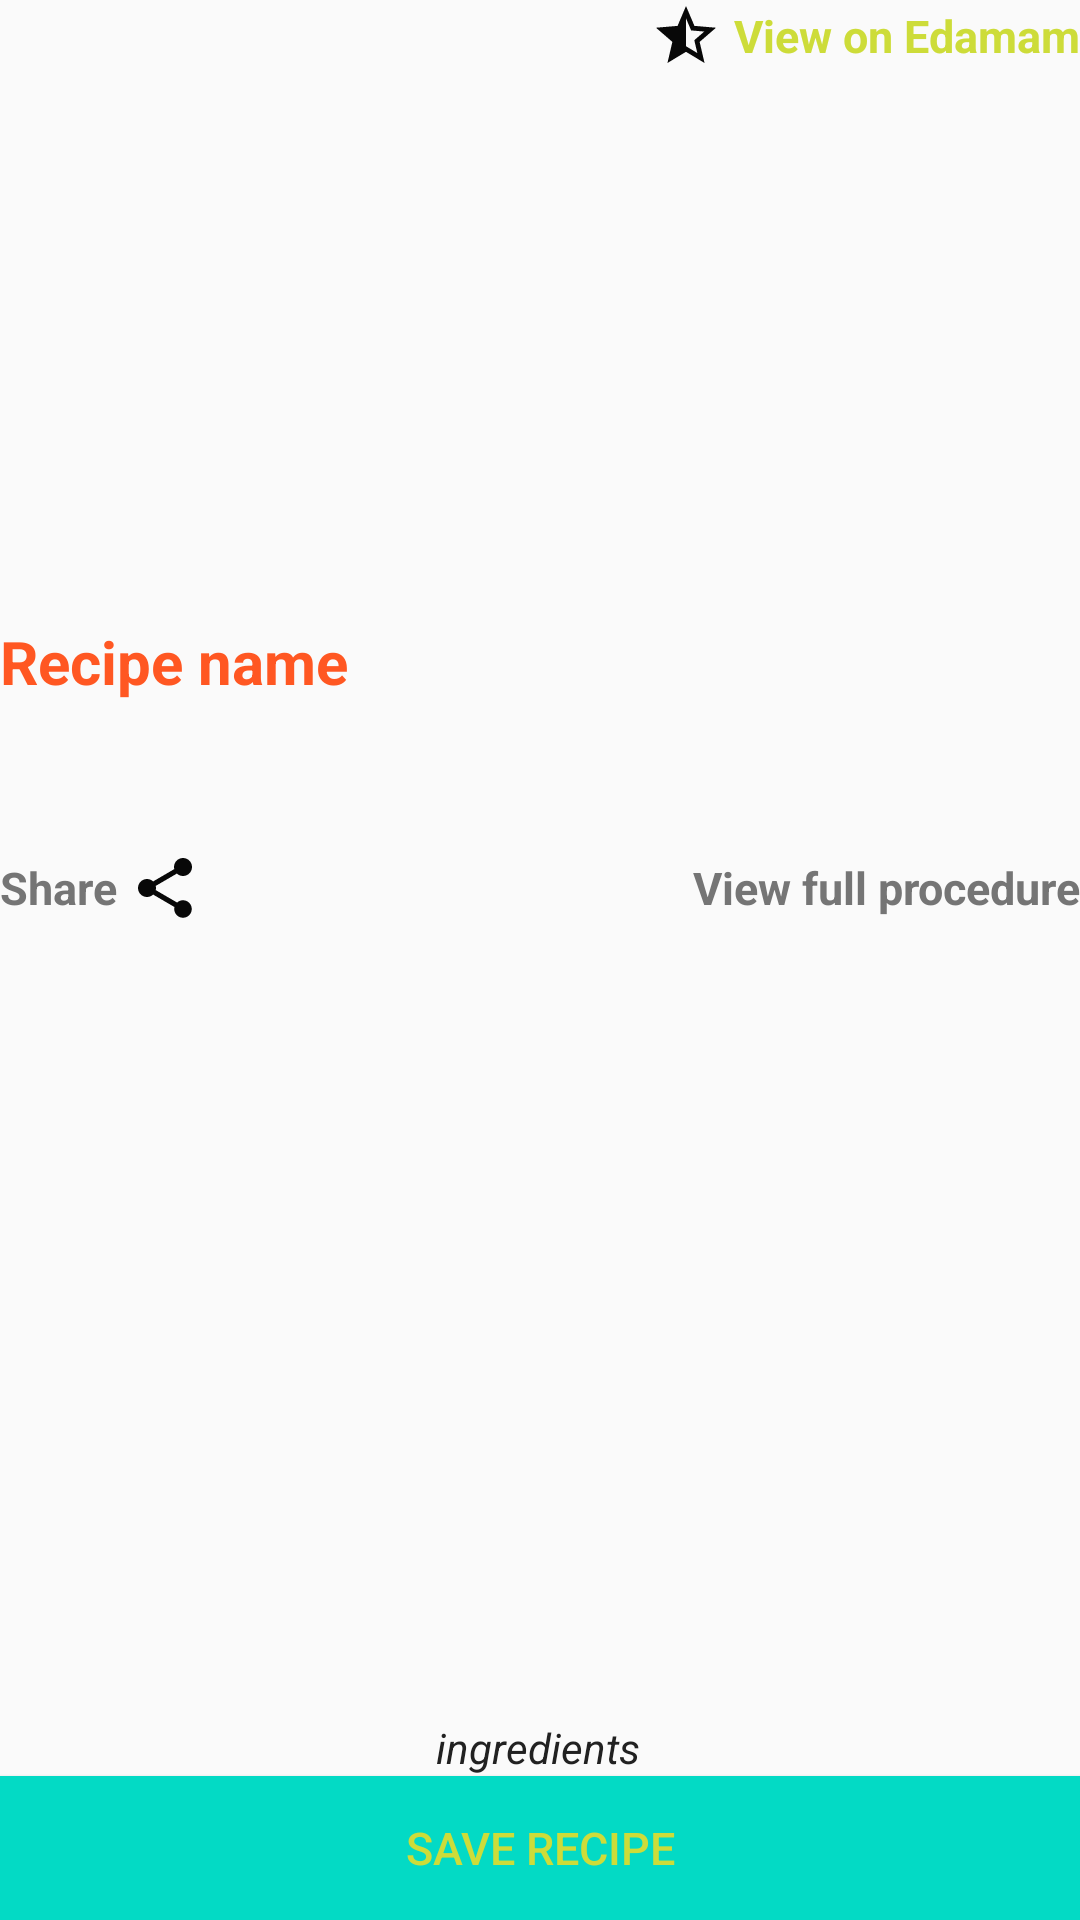

This screen was rendered from an Android layout file. Write that file and the resources it references.
<!-- AndroidManifest.xml: application theme AppTheme -->
<!-- res/layout/fragment_recipe_detail.xml -->
<androidx.constraintlayout.widget.ConstraintLayout xmlns:android="http://schemas.android.com/apk/res/android"
    xmlns:app="http://schemas.android.com/apk/res-auto"
    xmlns:tools="http://schemas.android.com/tools"
    android:layout_width="match_parent"
    android:layout_height="match_parent"
    tools:context="com.studiofive.recipeapp.ui.RecipeDetailFragment">

    


    <ImageView
        android:id="@+id/recipeImageView"
        android:layout_width="0dp"
        android:layout_height="180dp"
        android:scaleType="centerCrop"
        android:src="@drawable/pic4"
        app:layout_constraintBottom_toBottomOf="parent"
        app:layout_constraintEnd_toEndOf="parent"
        app:layout_constraintHorizontal_bias="1.0"
        app:layout_constraintStart_toStartOf="parent"
        app:layout_constraintTop_toTopOf="parent"
        app:layout_constraintVertical_bias="0.063" />

    <TextView
        android:id="@+id/fullTextView"
        android:layout_width="wrap_content"
        android:layout_height="wrap_content"
        android:drawableLeft="@drawable/full"
        android:drawablePadding="4dp"
        android:gravity="center"
        android:text="View full procedure"
        android:textColor="@color/secondaryText"
        android:textSize="15sp"
        android:textStyle="bold"
        app:layout_constraintBaseline_toBaselineOf="@+id/shareTextView"
        app:layout_constraintEnd_toEndOf="parent"
        app:layout_constraintHorizontal_bias="1.0"
        app:layout_constraintStart_toStartOf="@+id/shareTextView" />

    <TextView
        android:id="@+id/shareTextView"
        android:layout_width="wrap_content"
        android:layout_height="wrap_content"
        android:layout_marginTop="46dp"
        android:drawableRight="@drawable/shareblack"
        android:drawablePadding="4dp"
        android:gravity="center"
        android:text="Share"
        android:textColor="@color/secondaryText"
        android:textSize="15sp"
        android:textStyle="bold"
        app:layout_constraintBottom_toBottomOf="parent"
        app:layout_constraintEnd_toEndOf="parent"
        app:layout_constraintHorizontal_bias="0.0"
        app:layout_constraintStart_toStartOf="parent"
        app:layout_constraintTop_toBottomOf="@+id/recipeImageView"
        app:layout_constraintVertical_bias="0.07999998" />

    <TextView
        android:id="@+id/edamamTextView"
        android:layout_width="wrap_content"
        android:layout_height="wrap_content"
        android:drawableLeft="@drawable/half"
        android:drawablePadding="4dp"
        android:gravity="center_vertical"
        android:text="View on Edamam"
        android:textColor="@color/textIcons"
        android:textSize="15sp"
        android:textStyle="bold"
        app:layout_constraintBaseline_toBaselineOf="parent"
        app:layout_constraintEnd_toEndOf="parent"
        app:layout_constraintHorizontal_bias="1.0"
        app:layout_constraintStart_toStartOf="parent" />

    <TextView
        android:id="@+id/recipeTextView"
        android:layout_width="wrap_content"
        android:layout_height="wrap_content"
        android:layout_alignParentStart="true"
        android:layout_alignParentLeft="true"
        android:layout_marginTop="207dp"
        android:layout_marginBottom="369dp"
        android:text="Recipe name"
        android:textColor="@color/colorDivider"
        android:textSize="20sp"
        android:textStyle="bold"
        app:layout_constraintBottom_toBottomOf="parent"
        app:layout_constraintEnd_toEndOf="parent"
        app:layout_constraintHorizontal_bias="0.0"
        app:layout_constraintStart_toStartOf="parent"
        app:layout_constraintTop_toTopOf="parent"
        app:layout_constraintVertical_bias="0.0" />


    <TextView
        android:id="@+id/ingredientTextView"
        android:layout_width="wrap_content"
        android:layout_height="wrap_content"
        android:layout_below="@+id/recipeTextView"
        android:layout_alignParentStart="true"
        android:layout_alignParentLeft="true"
        android:text="ingredients"
        android:textColor="@color/primaryText"
        android:textStyle="italic"
        app:layout_constraintBottom_toTopOf="@+id/saveRecipeButton"
        app:layout_constraintEnd_toEndOf="parent"
        app:layout_constraintHorizontal_bias="0.498"
        app:layout_constraintStart_toStartOf="parent"
        app:layout_constraintTop_toTopOf="parent"
        app:layout_constraintVertical_bias="1.0" />

    <androidx.constraintlayout.widget.Guideline
        android:id="@+id/guideline"
        android:layout_width="wrap_content"
        android:layout_height="wrap_content"
        android:orientation="vertical"
        app:layout_constraintGuide_begin="20dp" />

    <androidx.constraintlayout.widget.Guideline
        android:id="@+id/guideline2"
        android:layout_width="wrap_content"
        android:layout_height="wrap_content"
        android:orientation="vertical"
        app:layout_constraintGuide_begin="20dp" />

    <androidx.constraintlayout.widget.Guideline
        android:id="@+id/guideline3"
        android:layout_width="wrap_content"
        android:layout_height="wrap_content"
        android:orientation="horizontal"
        app:layout_constraintGuide_begin="20dp" />

    <androidx.constraintlayout.widget.Guideline
        android:id="@+id/guideline4"
        android:layout_width="wrap_content"
        android:layout_height="wrap_content"
        android:orientation="horizontal"
        app:layout_constraintGuide_begin="20dp" />

    <androidx.constraintlayout.widget.Guideline
        android:id="@+id/guideline5"
        android:layout_width="wrap_content"
        android:layout_height="wrap_content"
        android:orientation="vertical"
        app:layout_constraintGuide_begin="20dp" />

    <Button
        android:id="@+id/saveRecipeButton"
        android:layout_width="0dp"
        android:layout_height="wrap_content"
        android:layout_alignParentBottom="true"
        android:layout_marginTop="554dp"
        android:background="@color/colorAccent"
        android:text="Save Recipe"
        android:textColor="@color/textIcons"
        android:textSize="15sp"
        app:layout_constraintBottom_toBottomOf="parent"
        app:layout_constraintEnd_toEndOf="parent"
        app:layout_constraintHorizontal_bias="1.0"
        app:layout_constraintStart_toStartOf="parent"
        app:layout_constraintTop_toTopOf="parent"
        app:layout_constraintVertical_bias="1.0" />


</androidx.constraintlayout.widget.ConstraintLayout>
<!-- resources referenced by this layout -->
<resources>
  <color name="colorAccent">#03DAC5</color>
  <color name="colorDivider">#FF5722</color>
  <color name="primaryText">#212121</color>
  <color name="secondaryText">#757575</color>
  <color name="textIcons">#CDDC39</color>
  <!-- drawable half (drawable) -->
  <vector android:height="24dp" android:tint="#080808"
      android:viewportHeight="24" android:viewportWidth="24"
      android:width="24dp" xmlns:android="http://schemas.android.com/apk/res/android">
      <path android:fillColor="@android:color/white" android:pathData="M22,9.24l-7.19,-0.62L12,2L9.19,8.63L2,9.24l5.46,4.73L5.82,21L12,17.27L18.18,21l-1.63,-7.03L22,9.24zM12,15.4V6.1l1.71,4.04l4.38,0.38l-3.32,2.88l1,4.28L12,15.4z"/>
  </vector>
  <!-- drawable shareblack (drawable) -->
  <vector android:height="24dp" android:tint="#080808"
      android:viewportHeight="24" android:viewportWidth="24"
      android:width="24dp" xmlns:android="http://schemas.android.com/apk/res/android">
      <path android:fillColor="@android:color/white" android:pathData="M18,16.08c-0.76,0 -1.44,0.3 -1.96,0.77L8.91,12.7c0.05,-0.23 0.09,-0.46 0.09,-0.7s-0.04,-0.47 -0.09,-0.7l7.05,-4.11c0.54,0.5 1.25,0.81 2.04,0.81 1.66,0 3,-1.34 3,-3s-1.34,-3 -3,-3 -3,1.34 -3,3c0,0.24 0.04,0.47 0.09,0.7L8.04,9.81C7.5,9.31 6.79,9 6,9c-1.66,0 -3,1.34 -3,3s1.34,3 3,3c0.79,0 1.5,-0.31 2.04,-0.81l7.12,4.16c-0.05,0.21 -0.08,0.43 -0.08,0.65 0,1.61 1.31,2.92 2.92,2.92 1.61,0 2.92,-1.31 2.92,-2.92s-1.31,-2.92 -2.92,-2.92z"/>
  </vector>
  <style name="AppTheme" parent="Theme.AppCompat.Light.DarkActionBar">
          
          <item name="colorPrimary">@color/colorPrimary</item>
          <item name="colorPrimaryDark">@color/colorPrimaryDark</item>
          <item name="colorAccent">@color/colorAccent</item>
      </style>
  
      //new style specific to main activity
  <color name="colorPrimary">#E91E63</color>
  <color name="colorPrimaryDark">#1976D2</color>
</resources>
